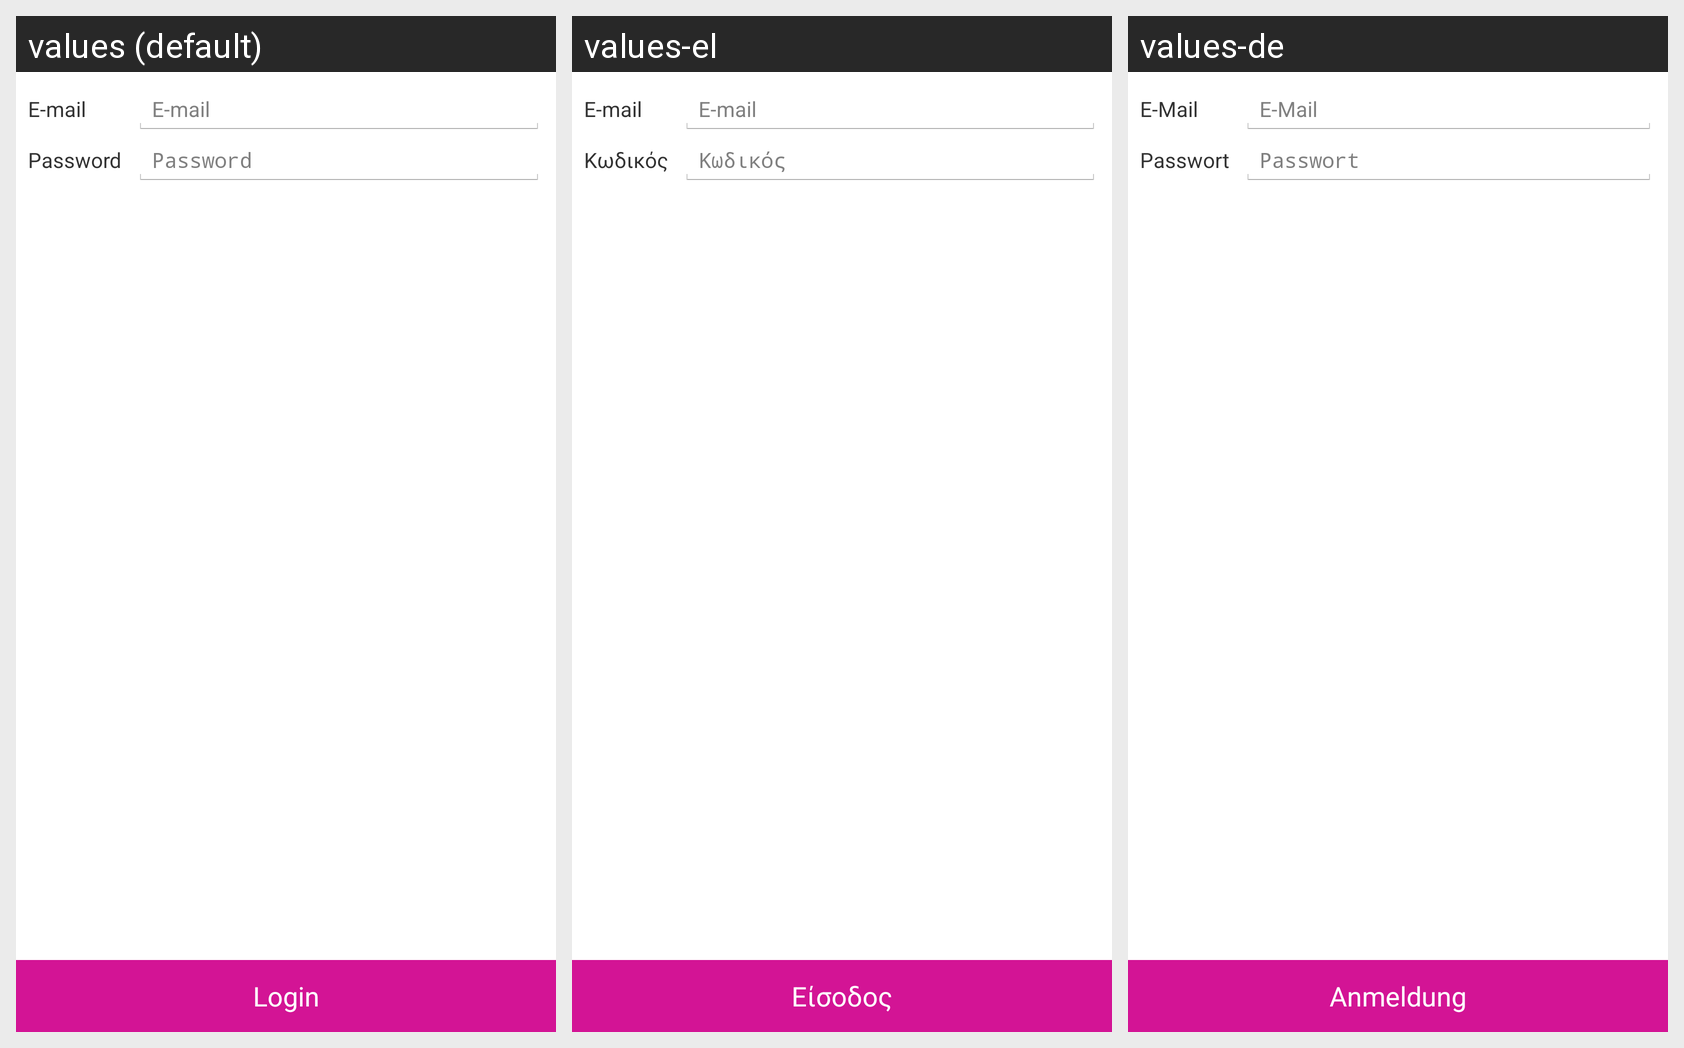

The same Android screen rendered under several of its app's locales, left to right. List the strings drawn on it with the default value and each locale's translation.
Android screen res/layout/fragment_login.xml rendered under 3 locales, left to right: values (default), values-el, values-de. Device: Nexus 5 (rendered at 1080×1920; each locale shown at half size, 540×960, under a caption strip naming it); theme my_app_theme.
Strings drawn on this screen, with the default value and each locale's value (text and hints the layout hard-codes, and strings that could not be matched under every locale, appear in the picture but are not listed):

email
  values: E-mail
  values-el: E-mail
  values-de: E-Mail

password
  values: Password
  values-el: Κωδικός
  values-de: Passwort

login
  values: Login
  values-el: Είσοδος
  values-de: Anmeldung
